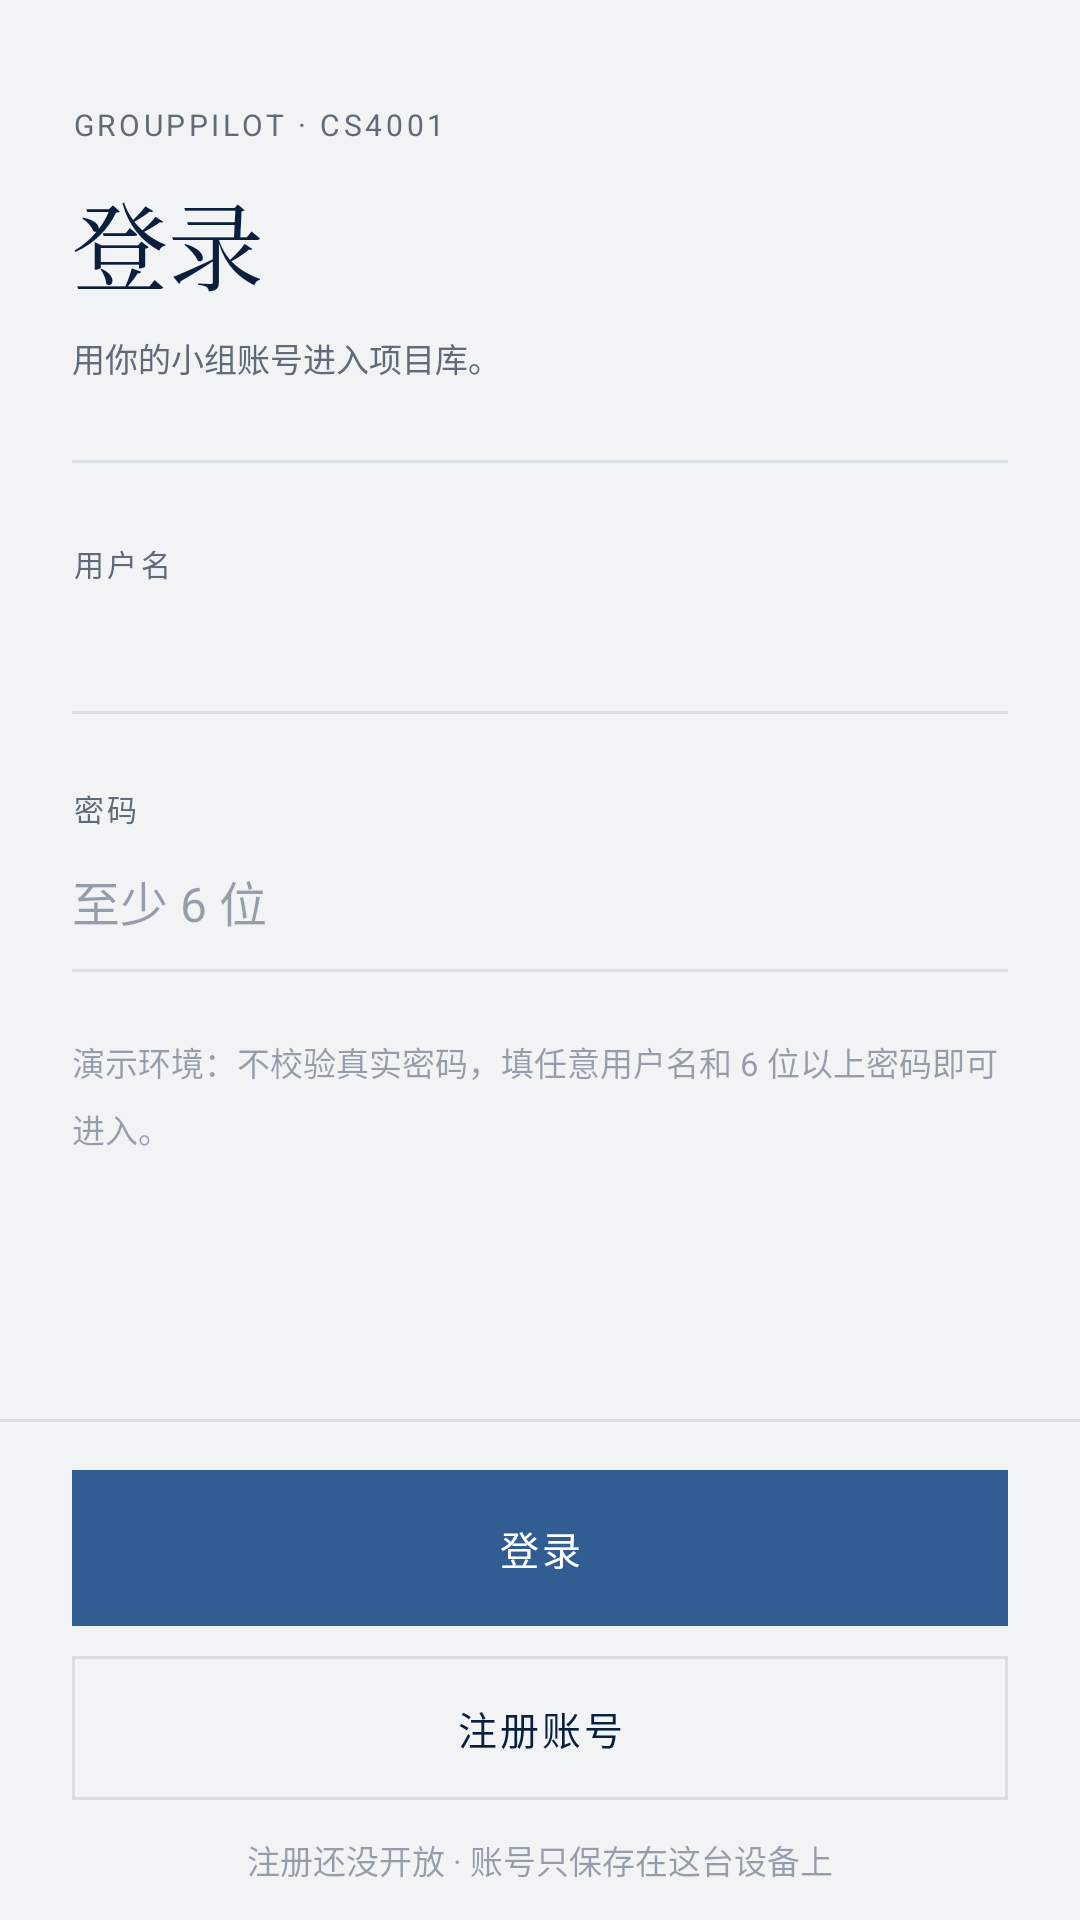

The Android layout XML behind this screen, and the referenced resources:
<!-- AndroidManifest.xml: application theme Theme.MyCoursePractice -->
<!-- res/layout/fragment_login.xml -->
<?xml version="1.0" encoding="utf-8"?>
<LinearLayout xmlns:android="http://schemas.android.com/apk/res/android"
    android:id="@+id/root"
    android:layout_width="match_parent"
    android:layout_height="match_parent"
    android:background="@color/paper"
    android:orientation="vertical">

    <ScrollView
        android:layout_width="match_parent"
        android:layout_height="0dp"
        android:layout_weight="1"
        android:clipToPadding="false"
        android:fillViewport="true"
        android:overScrollMode="never"
        android:paddingStart="24dp"
        android:paddingTop="36dp"
        android:paddingEnd="24dp"
        android:paddingBottom="24dp">

        <LinearLayout
            android:layout_width="match_parent"
            android:layout_height="wrap_content"
            android:orientation="vertical">

            <TextView
                style="@style/Micro"
                android:layout_width="wrap_content"
                android:layout_height="wrap_content"
                android:text="GROUPPILOT · CS4001" />

            <TextView
                android:layout_width="wrap_content"
                android:layout_height="wrap_content"
                android:layout_marginTop="10dp"
                android:fontFamily="serif"
                android:includeFontPadding="false"
                android:text="登录"
                android:textColor="@color/ink"
                android:textSize="32sp" />

            <TextView
                style="@style/Meta"
                android:layout_width="wrap_content"
                android:layout_height="wrap_content"
                android:layout_marginTop="8dp"
                android:text="用你的小组账号进入项目库。"
                android:textColor="@color/muted" />

            <View
                android:layout_width="match_parent"
                android:layout_height="1dp"
                android:layout_marginTop="26dp"
                android:background="@color/line" />

            <TextView
                style="@style/Micro"
                android:layout_width="wrap_content"
                android:layout_height="wrap_content"
                android:layout_marginTop="26dp"
                android:text="用户名" />

            <EditText
                android:id="@+id/userField"
                style="@style/Field"
                android:layout_width="match_parent"
                android:layout_height="wrap_content"
                android:layout_marginTop="2dp"
                android:autofillHints="username"
                android:imeOptions="actionNext"
                android:inputType="text"
                android:maxLines="1"
                android:textColor="@color/ink"
                android:textSize="16sp" />

            <TextView
                style="@style/Micro"
                android:layout_width="wrap_content"
                android:layout_height="wrap_content"
                android:layout_marginTop="24dp"
                android:text="密码" />

            <EditText
                android:id="@+id/passField"
                style="@style/Field"
                android:layout_width="match_parent"
                android:layout_height="wrap_content"
                android:layout_marginTop="2dp"
                android:autofillHints="password"
                android:hint="至少 6 位"
                android:imeOptions="actionDone"
                android:inputType="textPassword"
                android:maxLines="1"
                android:textColor="@color/ink"
                android:textSize="16sp" />

            <TextView
                android:id="@+id/warnText"
                style="@style/MicroOchre"
                android:layout_width="wrap_content"
                android:layout_height="wrap_content"
                android:layout_marginTop="12dp"
                android:text="请填用户名"
                android:visibility="gone" />

            <TextView
                style="@style/Meta"
                android:layout_width="match_parent"
                android:layout_height="wrap_content"
                android:layout_marginTop="22dp"
                android:lineSpacingMultiplier="1.4"
                android:text="演示环境：不校验真实密码，填任意用户名和 6 位以上密码即可进入。"
                android:textColor="@color/ink_40" />

        </LinearLayout>
    </ScrollView>

    <View
        android:layout_width="match_parent"
        android:layout_height="1dp"
        android:background="@color/line" />

    <LinearLayout
        android:layout_width="match_parent"
        android:layout_height="wrap_content"
        android:orientation="vertical"
        android:paddingStart="24dp"
        android:paddingTop="16dp"
        android:paddingEnd="24dp"
        android:paddingBottom="12dp">

        <TextView
            android:id="@+id/cta"
            style="@style/BtnPrimary"
            android:layout_width="match_parent"
            android:layout_height="52dp"
            android:text="登录" />

        <TextView
            android:id="@+id/registerBtn"
            style="@style/BtnGhost"
            android:layout_width="match_parent"
            android:layout_height="48dp"
            android:layout_marginTop="10dp"
            android:text="注册账号" />

        <TextView
            android:id="@+id/footerNote"
            style="@style/Meta"
            android:layout_width="match_parent"
            android:layout_height="wrap_content"
            android:layout_marginTop="12dp"
            android:gravity="center"
            android:text="注册还没开放 · 账号只保存在这台设备上"
            android:textColor="@color/ink_40" />
    </LinearLayout>
</LinearLayout>
<!-- resources referenced by this layout -->
<resources>
  <color name="ink">#0A1F3D</color>
  <color name="ink_40">#660A1F3D</color>
  <color name="line">#D8DEE5</color>
  <color name="muted">#5F6B78</color>
  <color name="paper">#F1F3F5</color>
  <style name="BtnGhost">
          <item name="android:layout_height">52dp</item>
          <item name="android:background">@drawable/bg_chip</item>
          <item name="android:textColor">@color/ink</item>
          <item name="android:textSize">13sp</item>
          <item name="android:letterSpacing">0.08</item>
          <item name="android:fontFamily">sans-serif-medium</item>
          <item name="android:gravity">center</item>
          <item name="android:includeFontPadding">false</item>
          <item name="android:foreground">?attr/selectableItemBackground</item>
          <item name="android:clickable">true</item>
          <item name="android:focusable">true</item>
      </style>
  <style name="Field">
          <item name="android:background">@drawable/bg_field_line</item>
          <item name="android:textSize">14sp</item>
          <item name="android:textColor">@color/ink</item>
          <item name="android:textColorHint">@color/ink_40</item>
          <item name="android:fontFamily">sans-serif</item>
          <item name="android:includeFontPadding">false</item>
          <item name="android:paddingTop">10dp</item>
          <item name="android:paddingBottom">12dp</item>
          <item name="android:gravity">top|start</item>
          <item name="android:lineSpacingMultiplier">1.4</item>
      </style>
  <style name="Meta">
          <item name="android:textSize">11sp</item>
          <item name="android:textColor">@color/muted</item>
          <item name="android:fontFamily">sans-serif</item>
          <item name="android:includeFontPadding">false</item>
      </style>
  <style name="Micro">
          <item name="android:textSize">10sp</item>
          <item name="android:letterSpacing">0.12</item>
          <item name="android:textColor">@color/muted</item>
          <item name="android:fontFamily">sans-serif</item>
          <item name="android:includeFontPadding">false</item>
      </style>
  <style name="MicroOchre">
          <item name="android:textSize">10sp</item>
          <item name="android:letterSpacing">0.12</item>
          <item name="android:textColor">@color/ochre</item>
          <item name="android:fontFamily">sans-serif-medium</item>
          <item name="android:includeFontPadding">false</item>
      </style>
  <style name="Theme.MyCoursePractice" parent="Base.Theme.MyCoursePractice" />
  <!-- drawable bg_chip (drawable) -->
  <?xml version="1.0" encoding="utf-8"?>
  <shape xmlns:android="http://schemas.android.com/apk/res/android" android:shape="rectangle">
      <solid android:color="@android:color/transparent" />
      <corners android:radius="0dp" />
      <stroke android:width="1dp" android:color="@color/line" />
  </shape>
  <!-- drawable bg_stamp_filled (drawable) -->
  <?xml version="1.0" encoding="utf-8"?>
  <shape xmlns:android="http://schemas.android.com/apk/res/android" android:shape="rectangle">
      <solid android:color="@color/accent" />
      <corners android:radius="0dp" />
  </shape>
  <color name="sheet">#FFFFFF</color>
  <!-- drawable bg_field_line (drawable) -->
  <?xml version="1.0" encoding="utf-8"?>
  <layer-list xmlns:android="http://schemas.android.com/apk/res/android">
      <item android:gravity="bottom" android:height="1dp">
          <shape android:shape="rectangle">
              <solid android:color="@color/line" />
          </shape>
      </item>
  </layer-list>
  <color name="ochre">#B4472E</color>
  <color name="accent">#315D93</color>
  <color name="accent_wash">#E4EAF2</color>
</resources>
